Run: headless pygame with SDL's dummy video driver; simulated clock (each Clock.tick advances the game by its frame time, no real sleeping); random seed 0; keys injected as events and as key.get_pressed() state; mouse plan: one left click at the window centre at the start of phase 2, then a move to the lower-right quarter at the start of phase 3.
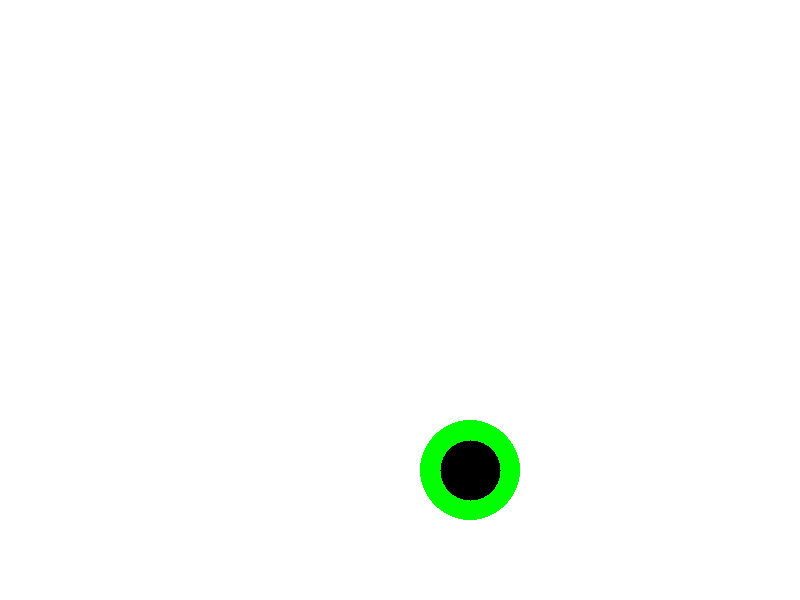
Frame 1 of 4 · flips 1–60 · no input
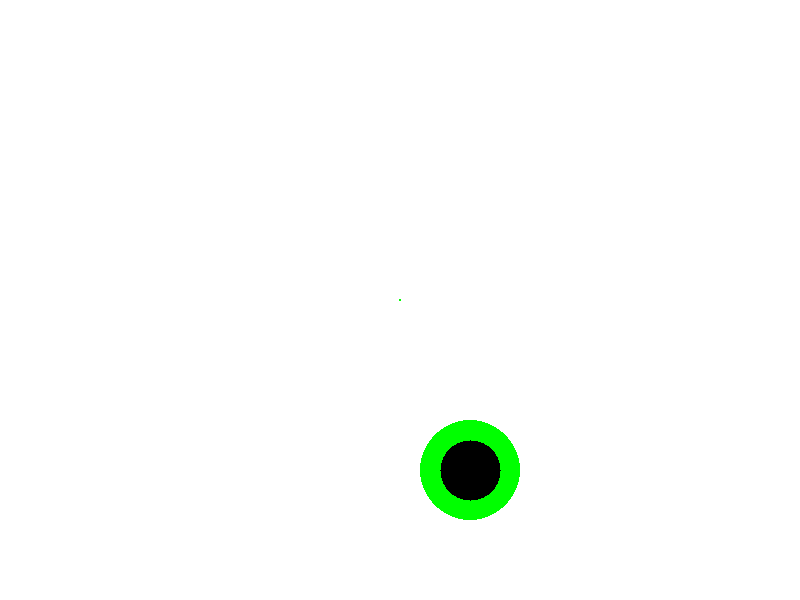
Frame 2 of 4 · flips 61–180 · clicked the window centre · tapped SPACE, RETURN · held RIGHT (→), D
Frame 3 of 4 · flips 181–300 · moved the mouse to the lower-right quarter · held DOWN (↓), S · screen unchanged from frame 2, image omitted
Frame 4 of 4 · flips 301–420 · held LEFT (←), A, UP (↑), W · screen unchanged from frame 3, image omitted

The pygame program that drew these frames:

from pygame import *
from math import *
size=width,height=800,600
screen=display.set_mode(size)
RED=(255,0,0)   
GREEN=(0,255,0)
BLUE=(0,0,255)
BLACK=(0,0,0)
WHITE=(255,255,255)
sx,sy = mouse.get_pos()
mmode = "up"
screen.fill(WHITE)
r = 15
running = True
while running:
    for evt in event.get():
        if evt.type == QUIT:
            running = False
        if evt.type == MOUSEBUTTONDOWN:
            sx,sy = mouse.get_pos()
    mb = mouse.get_pressed()
    mx,my = mouse.get_pos()
    




    draw.ellipse(screen,GREEN,(420,420,100,100))
    for x in range(440,501):
        for y in range(440,501):
            if (30**2)*((x-470)**2) + (30**2)*((y-470)**2) <= (30**2)*(30**2):
                screen.set_at((x,y),(0,0,0,0))


    
    if mmode == "up" and mb[0] == 1:
        screenshot = screen.copy()
        mmode = "down"
    if mmode == "down":
        mx,my = mouse.get_pos()
        screen.blit(screenshot,(0,0))
        ellipserect = Rect(sx,sy,mx-sx,my-sy)
        if mb[0] == 0:
            mmode = "up"
            a = min(sx,mx)
            b = min(my,sy)
            c = abs(mx-sx)
            d = abs(my-sy)
            screen.blit(screenshot,(0,0))
            draw.ellipse(screen,GREEN,(a,b,c,d))
            for x in range(a+r,a+c-r):
                for y in range(b+r,b+d-r):
                    if ((d//2-r)**2)*((x-(a+c//2))**2)+((c//2-r)**2)*((y-(b+d//2))**2) <= ((r-c//2)**2)*((r-d//2)**2):
                        screen.set_at((x,y),(0,0,0,0))

    display.flip()
    
quit()
